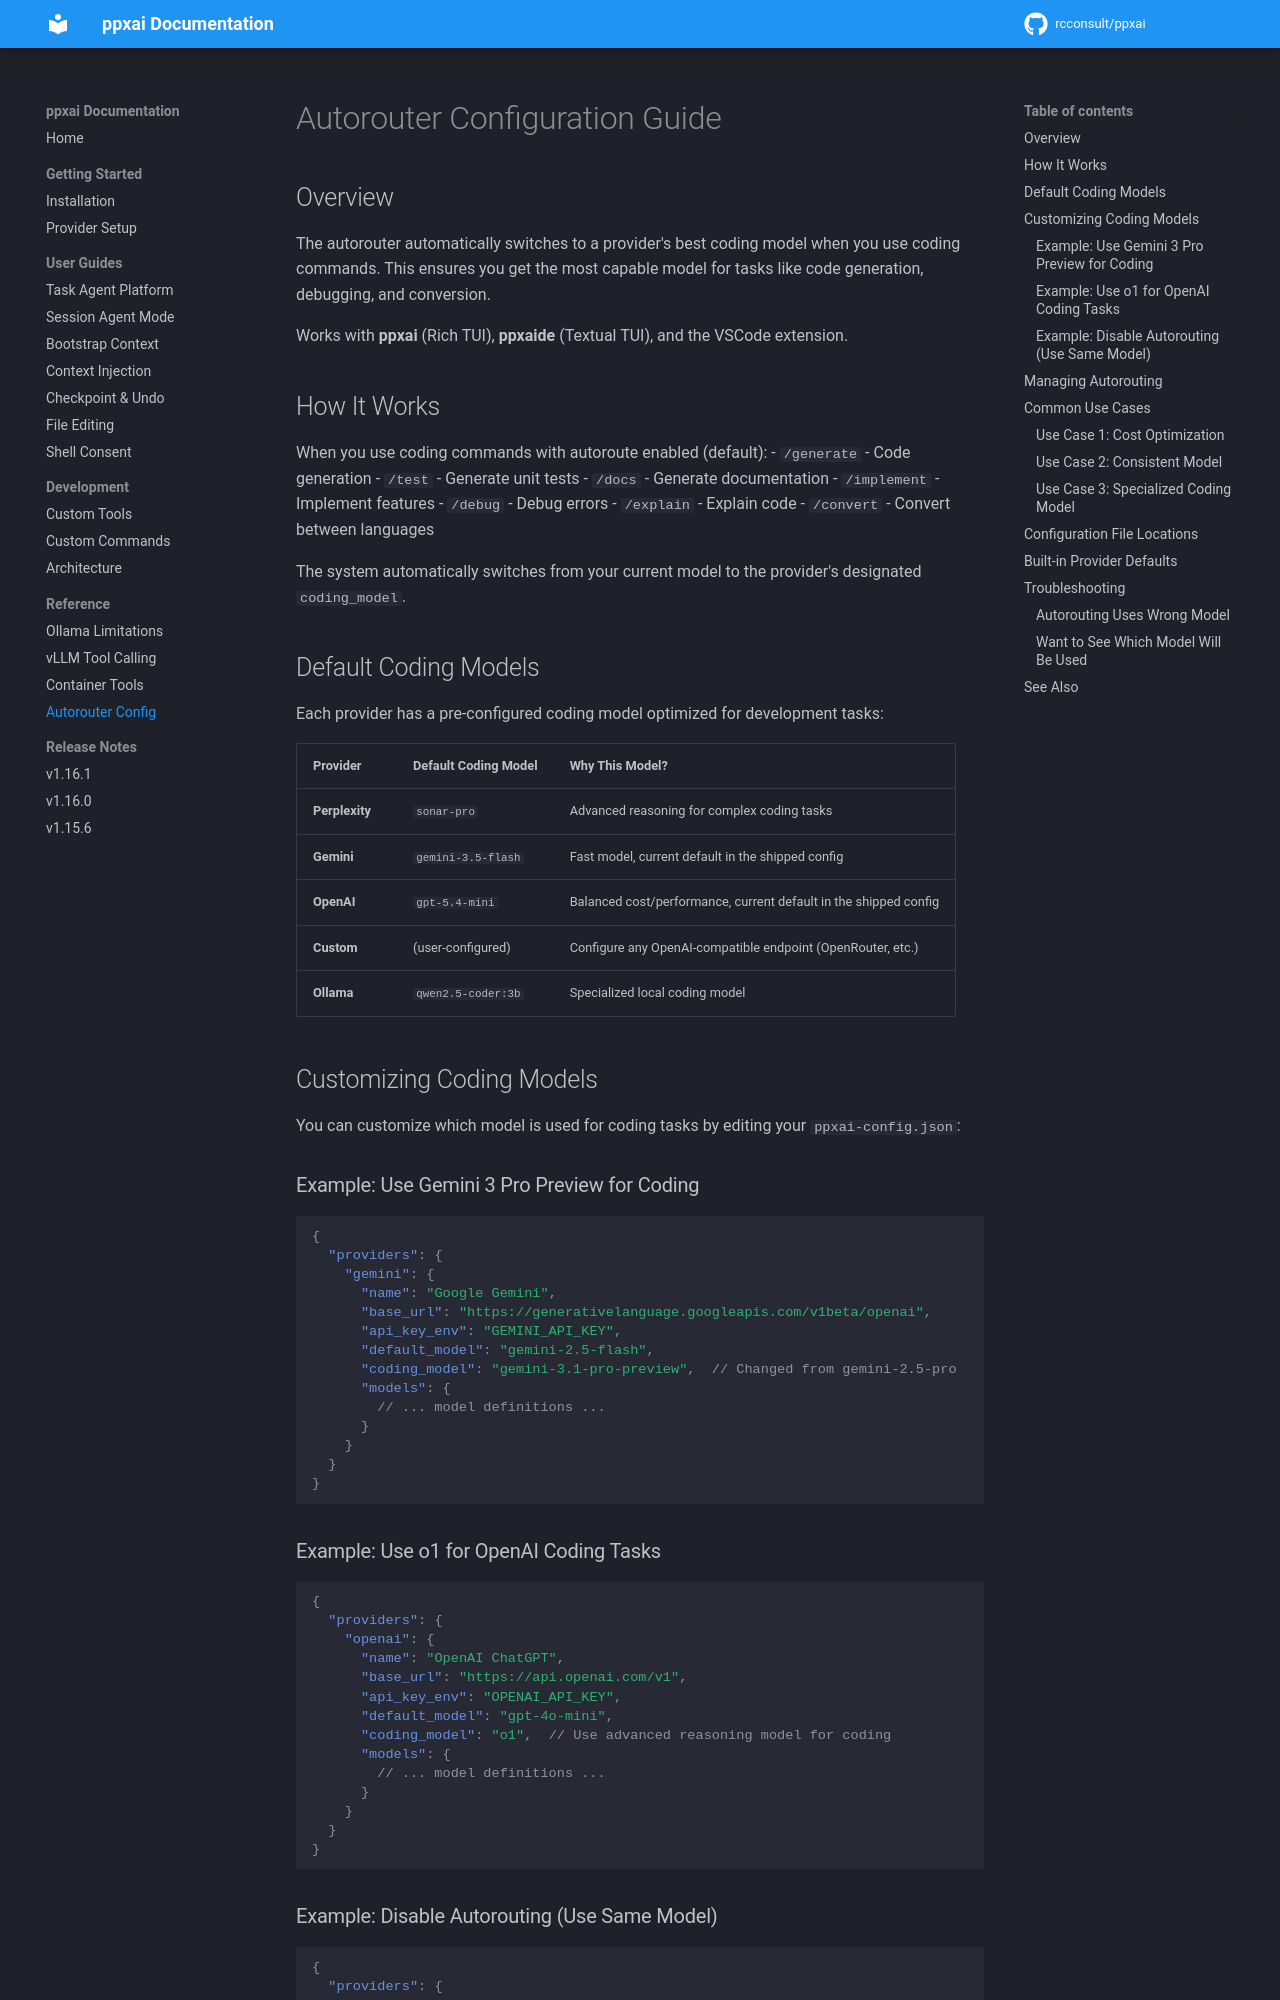

repository: rcconsult/ppxai · page: 1.19.1/autorouter-config/index.html · generator: mkdocs

# Autorouter Configuration Guide

## Overview

The autorouter automatically switches to a provider's best coding model when you use coding commands. This ensures you get the most capable model for tasks like code generation, debugging, and conversion.

Works with **ppxai** (Rich TUI), **ppxaide** (Textual TUI), and the VSCode extension.

## How It Works

When you use coding commands with autoroute enabled (default):
- `/generate` - Code generation
- `/test` - Generate unit tests
- `/docs` - Generate documentation
- `/implement` - Implement features
- `/debug` - Debug errors
- `/explain` - Explain code
- `/convert` - Convert between languages

The system automatically switches from your current model to the provider's designated `coding_model`.

## Default Coding Models

Each provider has a pre-configured coding model optimized for development tasks:

| Provider | Default Coding Model | Why This Model? |
|----------|---------------------|-----------------|
| **Perplexity** | `perplexity/sonar` | The Responses-wire id; the bare `sonar` chat-wire id retires 2026-09-27 |
| **Gemini** | `gemini-3.5-flash` | Fast model, current default in the shipped config |
| **OpenAI** | `gpt-5.6-terra` | Current default in the shipped config |
| **Custom** | (user-configured) | Configure any OpenAI-compatible endpoint (OpenRouter, etc.) |
| **Ollama** | `qwen2.5-coder:3b` | Specialized local coding model |

## Customizing Coding Models

You can customize which model is used for coding tasks by editing your `ppxai-config.json`:

### Example: Use Gemini 3 Pro Preview for Coding

```json
{
  "providers": {
    "gemini": {
      "name": "Google Gemini",
      "base_url": "https://generativelanguage.googleapis.com/v1beta/openai",
      "api_key_env": "GEMINI_API_KEY",
      "default_model": "gemini-2.5-flash",
      "coding_model": "gemini-3.1-pro-preview",  // Changed from gemini-2.5-pro
      "models": {
        // ... model definitions ...
      }
    }
  }
}
```
